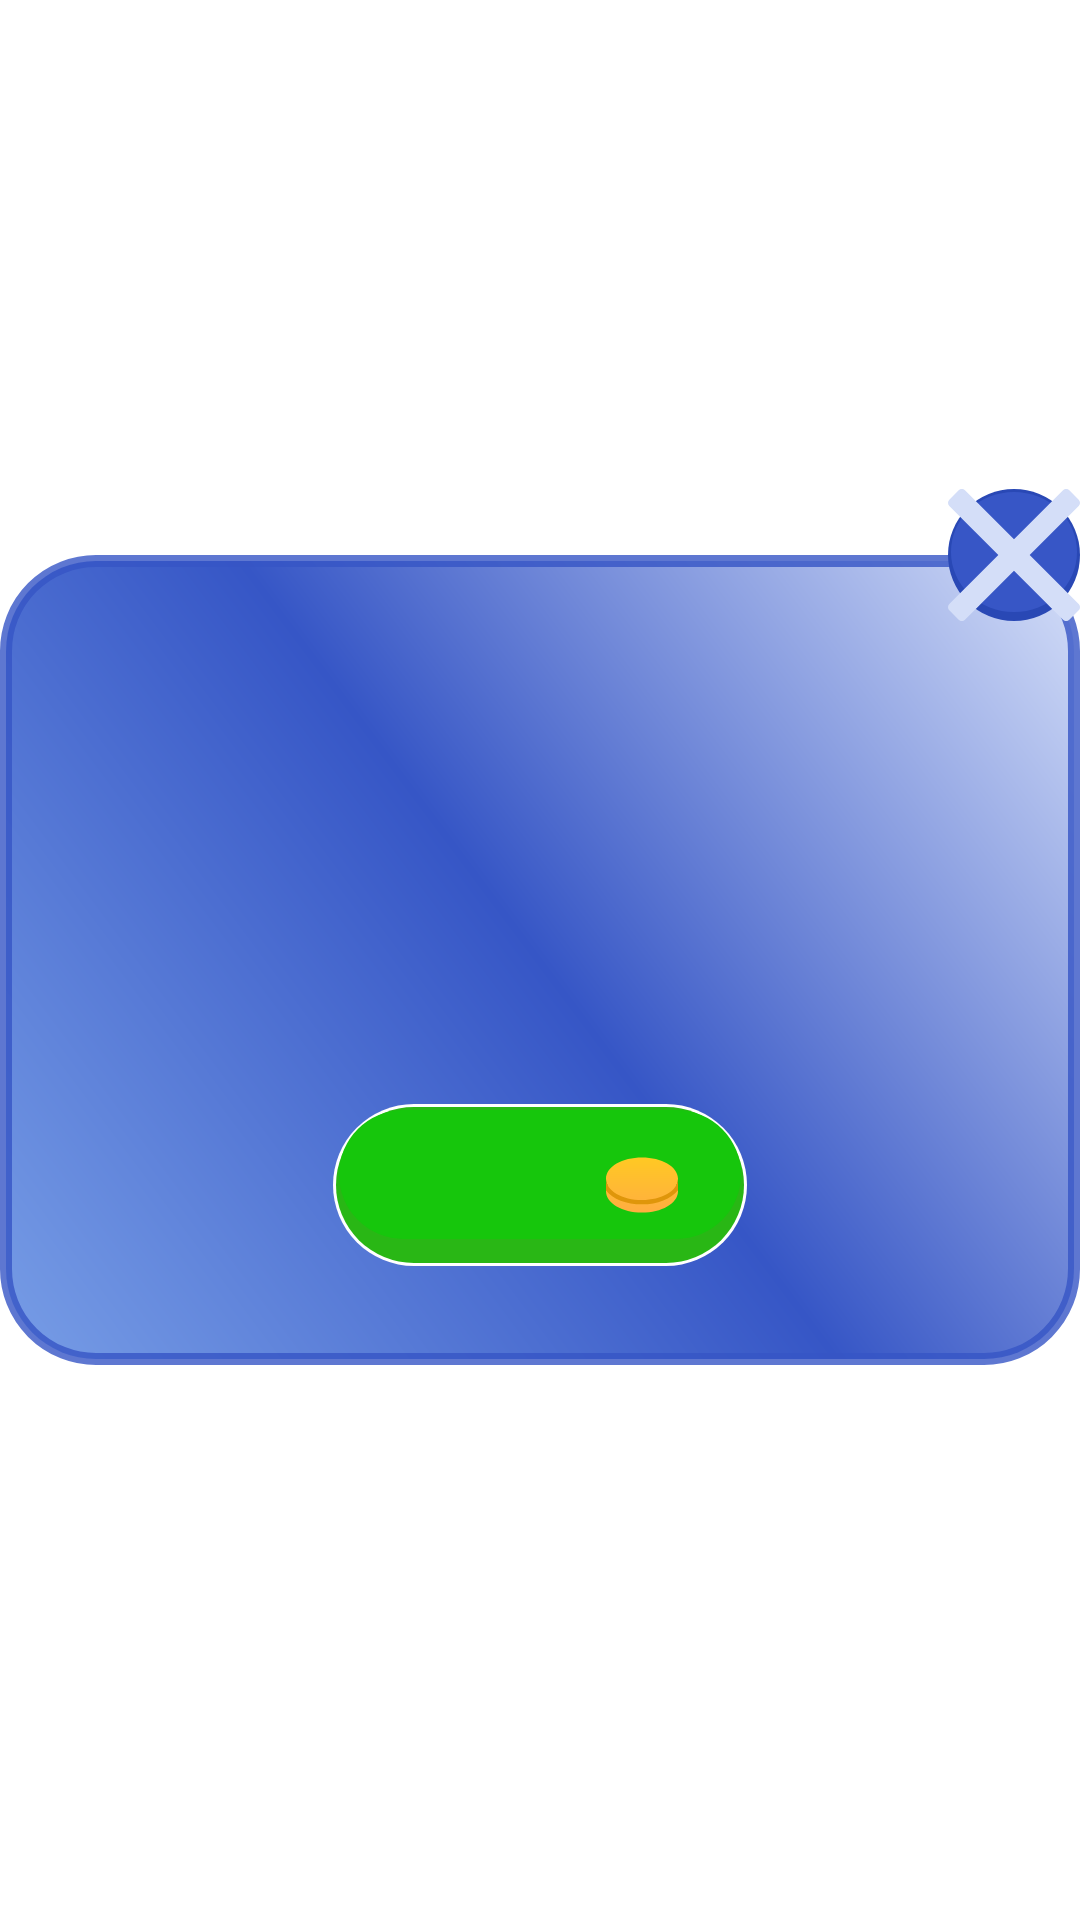

Write the Android layout XML for this screen, with the resource values it uses.
<!-- AndroidManifest.xml: application theme Theme._4Pics1Word -->
<!-- res/layout/dialog_query.xml -->
<?xml version="1.0" encoding="utf-8"?>
<androidx.constraintlayout.widget.ConstraintLayout xmlns:android="http://schemas.android.com/apk/res/android"
    xmlns:app="http://schemas.android.com/apk/res-auto"
    xmlns:tools="http://schemas.android.com/tools"
    android:layout_width="match_parent"
    android:layout_height="match_parent"
    android:background="@android:color/transparent">

    <LinearLayout
        android:id="@+id/ll_dialog"
        android:layout_width="360dp"
        android:layout_height="wrap_content"
        android:background="@drawable/bg_dialog"
        android:orientation="vertical"
        app:layout_constraintBottom_toBottomOf="parent"
        app:layout_constraintEnd_toEndOf="parent"
        app:layout_constraintStart_toStartOf="parent"
        app:layout_constraintTop_toTopOf="parent">

        <androidx.appcompat.widget.AppCompatTextView
            android:id="@+id/tv_dialog"
            android:layout_width="300dp"
            android:layout_height="150dp"
            android:layout_gravity="center"
            android:fontFamily="@font/sheriff_bounce"
            android:gravity="center"
            android:lineHeight="40sp"
            android:textAllCaps="true"
            android:textColor="@color/white"
            android:textSize="28sp"
            tools:targetApi="p"
            tools:text="@string/remove_extra_letters" />

        <androidx.appcompat.widget.AppCompatButton
            android:id="@+id/btn_coin"
            android:layout_width="140dp"
            android:layout_height="56dp"
            android:layout_gravity="center"
            android:layout_marginVertical="32dp"
            android:background="@drawable/bg_btn_play"
            android:drawableEnd="@drawable/ic_coin"
            android:fontFamily="@font/sheriff_bounce"
            android:gravity="center"
            android:paddingEnd="24dp"
            android:textAllCaps="true"
            android:textColor="@color/white"
            android:textSize="26sp"
            tools:text="5" />
    </LinearLayout>

    <androidx.appcompat.widget.AppCompatImageButton
        android:id="@+id/btn_back_dialog"
        android:layout_width="44dp"
        android:layout_height="44dp"
        android:background="@drawable/bg_x_btn"
        android:src="@drawable/ic_x"
        app:layout_constraintBottom_toTopOf="@+id/ll_dialog"
        app:layout_constraintEnd_toEndOf="@id/ll_dialog"
        app:layout_constraintTop_toTopOf="@id/ll_dialog" />
</androidx.constraintlayout.widget.ConstraintLayout>
<!-- resources referenced by this layout -->
<resources>
  <color name="white">#FFFFFFFF</color>
  <!-- drawable bg_dialog (drawable) -->
  <?xml version="1.0" encoding="utf-8"?>
  <shape xmlns:android="http://schemas.android.com/apk/res/android"
      android:shape="rectangle">
      <gradient
          android:angle="45"
          android:endColor="#D4DEF8"
          android:centerColor="#3656C6"
          android:startColor="#779DE6" />
      <corners android:radius="30dp" />
      <stroke
          android:width="4dp"
          android:color="#CC3656C6" />
  </shape>
  <!-- drawable bg_x_btn (drawable) -->
  <?xml version="1.0" encoding="utf-8"?>
  <selector xmlns:android="http://schemas.android.com/apk/res/android">
      <item android:state_pressed="true">
          <layer-list>
              <item>
                  <shape android:shape="oval">
                      <solid android:color="#7C97DB" />
                  </shape>
              </item>
              <item android:bottom="2dp" android:left="1dp" android:right="1dp" android:top="1dp">
                  <shape android:shape="oval">
                      <solid android:color="#CC839CDB" />
                  </shape>
              </item>
          </layer-list>
      </item>
      <item>
          <layer-list>
              <item>
                  <shape android:shape="oval">
                      <solid android:color="#2948B5" />
                  </shape>
              </item>
              <item android:bottom="3dp" android:left="1dp" android:right="1dp" android:top="1dp">
                  <shape android:shape="oval">
                      <solid android:color="#CC3B5BCB" />
                  </shape>
              </item>
          </layer-list>
      </item>
  </selector>
  <!-- drawable ic_x (drawable) -->
  <vector xmlns:android="http://schemas.android.com/apk/res/android"
      android:width="16dp"
      android:height="16dp"
      android:viewportWidth="460.77"
      android:viewportHeight="460.77">
  
      <path
          android:fillColor="#D4DEF8"
          android:pathData="M285.08,230.4L456.22,59.27c6.08,-6.08 6.08,-15.91 0,-21.99L423.51,4.57c-2.91,-2.91 -6.87,-4.55 -10.99,-4.55c-4.13,0 -8.08,1.64 -10.99,4.55l-171.14,171.14L59.25,4.57c-2.91,-2.91 -6.87,-4.55 -10.99,-4.55c-4.13,0 -8.08,1.64 -10.99,4.55L4.56,37.28c-6.08,6.07 -6.08,15.91 0,21.99l171.14,171.13L4.57,401.51c-6.07,6.08 -6.07,15.91 0,21.99l32.71,32.72c2.91,2.91 6.86,4.55 10.99,4.55c4.13,0 8.08,-1.64 10.99,-4.55l171.12,-171.12l171.12,171.12c2.91,2.91 6.87,4.55 10.99,4.55c4.13,0 8.08,-1.64 10.99,-4.55l32.71,-32.72c6.07,-6.07 6.07,-15.91 0,-21.99L285.08,230.4z" />
  
  </vector>
  <string name="remove_extra_letters">Remove extra letters!</string>
</resources>
